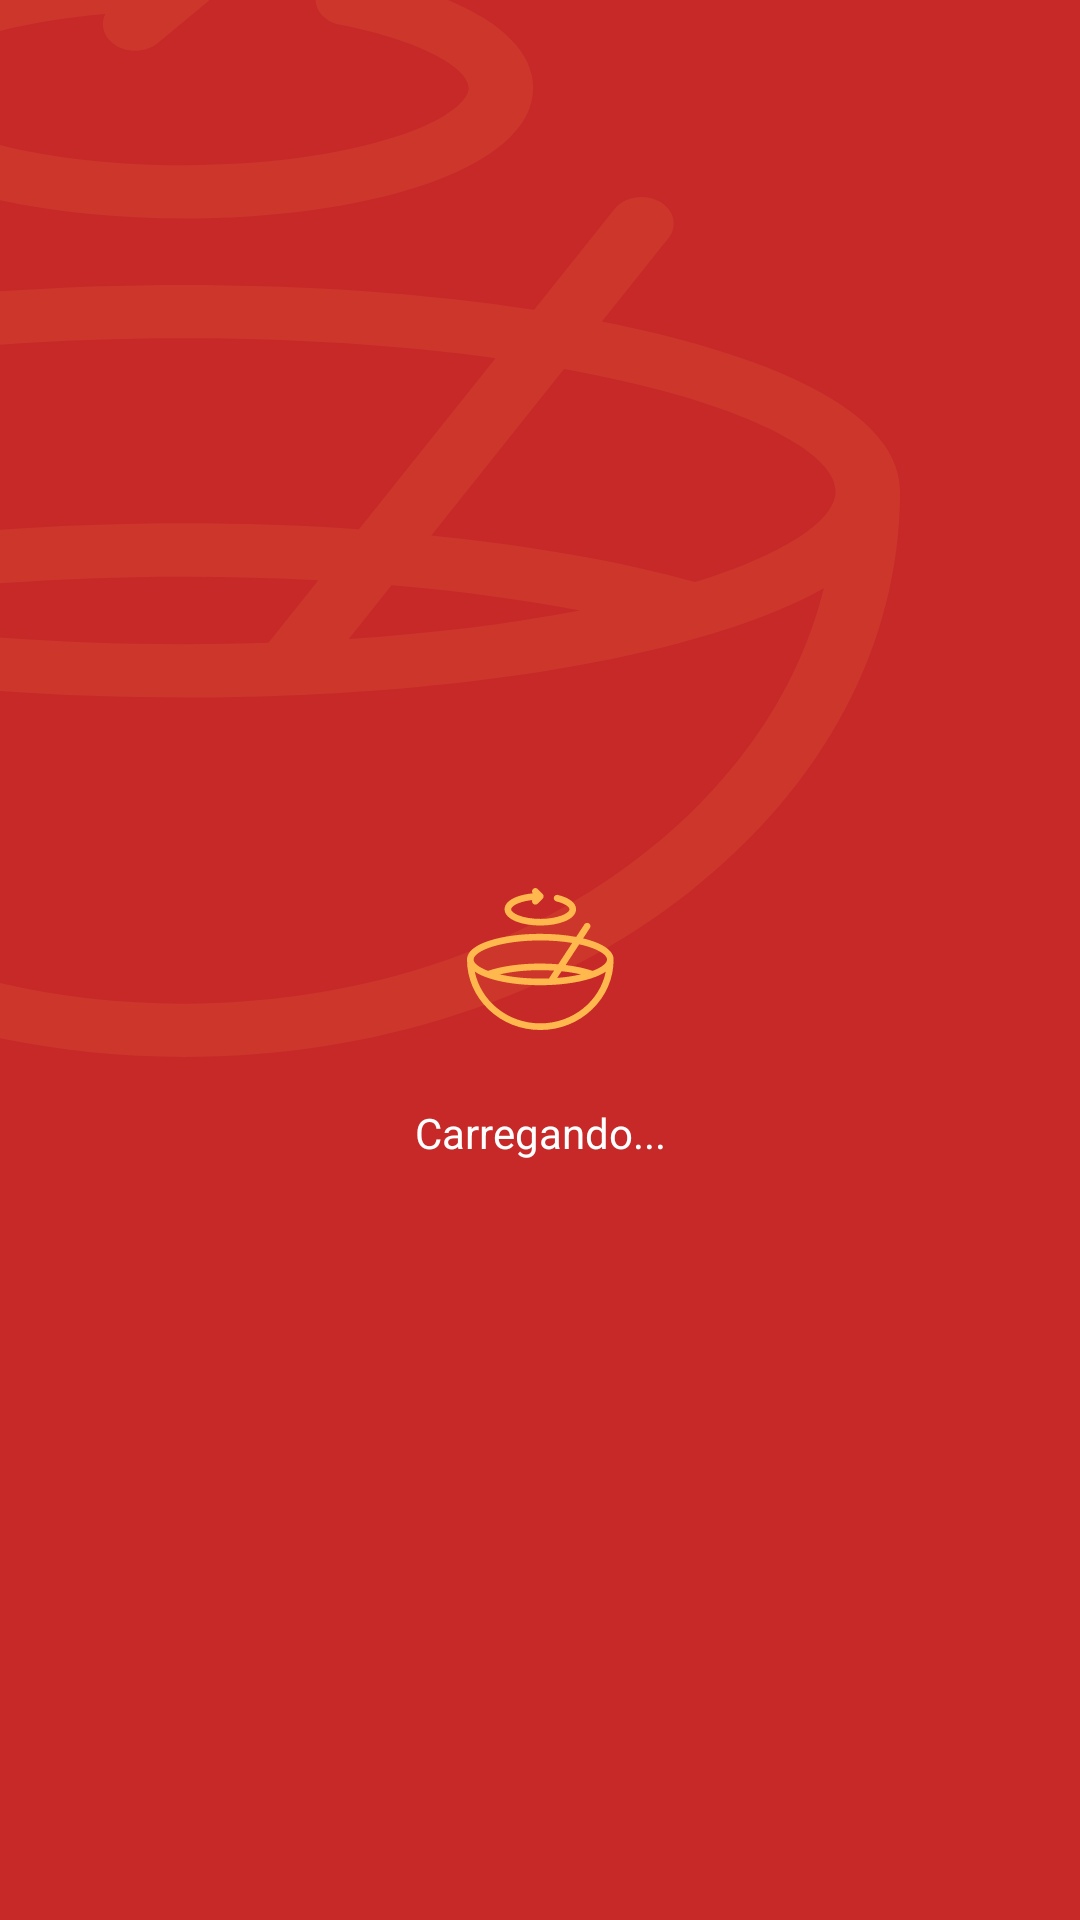

The Android layout XML behind this screen, and the referenced resources:
<!-- AndroidManifest.xml: activity theme Theme.GoRestaurant.NoActionBar -->
<!-- res/layout/activity_splash.xml -->
<?xml version="1.0" encoding="utf-8"?>
<androidx.constraintlayout.widget.ConstraintLayout xmlns:android="http://schemas.android.com/apk/res/android"
    xmlns:app="http://schemas.android.com/apk/res-auto"
    xmlns:tools="http://schemas.android.com/tools"
    android:layout_width="match_parent"
    android:layout_height="match_parent"
    android:background="@drawable/login_background"
    tools:context=".ui.splash.SplashActivity">

    <ImageView
        android:id="@+id/IVLogo"
        android:layout_width="wrap_content"
        android:layout_height="wrap_content"
        app:layout_constraintTop_toTopOf="parent"
        app:layout_constraintEnd_toEndOf="parent"
        app:layout_constraintStart_toStartOf="parent"
        android:src="@drawable/logo"
        app:layout_constraintBottom_toBottomOf="parent"/>

    <com.google.android.material.textview.MaterialTextView
        android:id="@+id/TVloading"
        android:layout_width="wrap_content"
        android:layout_height="wrap_content"
        app:layout_constraintTop_toBottomOf="@id/IVLogo"
        app:layout_constraintStart_toStartOf="parent"
        app:layout_constraintEnd_toEndOf="parent"
        android:text="Carregando..."
        android:layout_marginTop="24dp"
        android:textColor="@color/white"/>


</androidx.constraintlayout.widget.ConstraintLayout>
<!-- resources referenced by this layout -->
<resources>
  <color name="white">#FFFFFFFF</color>
  <!-- drawable login_background: vector/xml drawable (drawable, 2990 chars, omitted) -->
  <!-- drawable logo: vector/xml drawable (drawable, 2771 chars, omitted) -->
  <style name="Theme.GoRestaurant.NoActionBar">
          <item name="windowActionBar">false</item>
          <item name="windowNoTitle">true</item>
      </style>
</resources>
